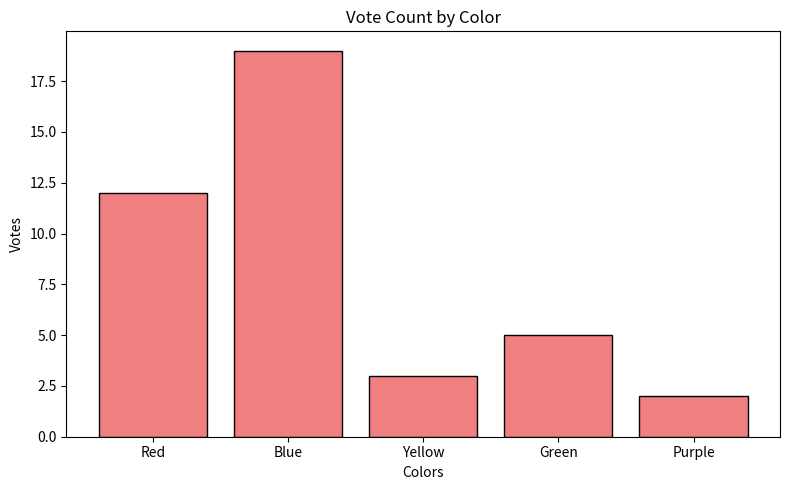

This figure's Python source:
import matplotlib.pyplot as plt

def get_sample_data():
  """Returns predefined sample data for creating a bar chart.

  This function provides a fixed set of labels (categories) and corresponding
  values suitable for demonstrating the bar chart functionality.

  Returns:
      tuple[list[str], list[int]]: A tuple containing two lists:
          - The first list contains string labels for the chart's bars.
          - The second list contains integer values for the height of each bar.
  """
  labels = ['Red', 'Blue', 'Yellow', 'Green', 'Purple']
  values = [12, 19, 3, 5, 2]
  return labels, values

def create_bar_chart(labels, values, title="Sample Chart", xlabel="X-axis", ylabel="Y-axis", bar_color="skyblue"):
  """Creates and configures a bar chart using matplotlib.

  Generates a bar chart based on the provided labels and values. Allows
  customization of the title, axis labels, and bar color through parameters.

  Args:
      labels (list[str]): A list of strings representing the category labels for the x-axis.
      values (list[int | float]): A list of numerical values representing the height of
          each bar corresponding to the labels. Must be the same length as `labels`.
      title (str, optional): The title to display above the chart.
          Defaults to "Sample Chart".
      xlabel (str, optional): The label for the x-axis. Defaults to "X-axis".
      ylabel (str, optional): The label for the y-axis. Defaults to "Y-axis".
      bar_color (str, optional): The color of the bars in the chart. Accepts
          matplotlib color formats. Defaults to "skyblue".

  Raises:
      ValueError: If the length of the `labels` list and the `values` list
          are not equal.
  """
  # Error handling: Check if labels and values have the same length
  if len(labels) != len(values):
    raise ValueError("Labels and values must have the same length.")

  plt.figure(figsize=(8, 5))
  plt.bar(labels, values, color=bar_color, edgecolor='black')

  # Add labels and title
  plt.xlabel(xlabel)
  plt.ylabel(ylabel)
  plt.title(title)

def display_chart():
  """Finalizes the layout and displays the current matplotlib chart.

  Adjusts the plot layout to prevent labels from overlapping and then
  renders the chart in a window or saves it, depending on the matplotlib backend.
  Should be called after creating a chart using functions like `create_bar_chart`.
  """
  plt.tight_layout()
  plt.show()

if __name__ == "__main__":
  chart_labels, chart_values = get_sample_data()
  # Example usage with custom parameters
  create_bar_chart(
      chart_labels,
      chart_values,
      title='Vote Count by Color',
      xlabel='Colors',
      ylabel='Votes',
      bar_color='lightcoral'
  )
  display_chart()
